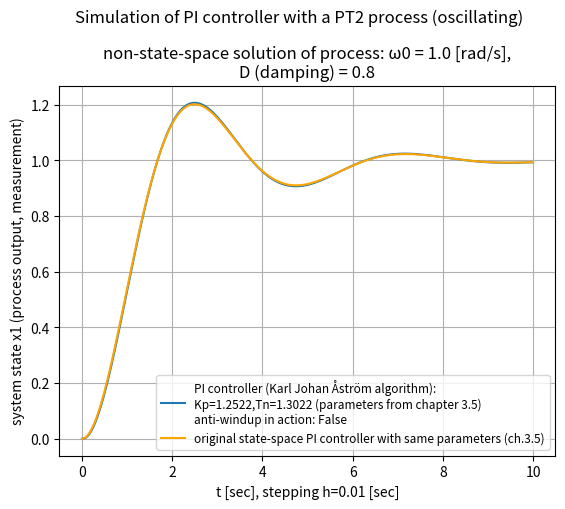

Python code for this plot:
# -*- coding: utf-8 -*-
"""
2025-02-23/25

3.5e1_PI-control-loop_with_2nd_order_lag_process_non-state-space.py


Based on programs:
    3.5e_PI-control-loop_with_2nd_order_lag_process_non-state-space.py
    3.5_PI-control-loop_with_2nd_order_lag_process.py


tests: OK!

  absolute, maximum relative difference of Åström-PI controller - state-space solution: 0.865217%


ideas:
    1/ Computer-Simulation von Regelungen - book, 1999, E.-G. Feindt: chapter 3.1...3.5
    2/ implement a non-state-space solution for a later non-state-space PID implementation

"""

import numpy as np
import matplotlib.pyplot as plt
from matplotlib import font_manager


# ini values:
tstart = 0.0
h = 0.01  # delta t

BOUND = False  # True = bounded controller output (for dead time process)
U_MAX = 2.0   # absolute; org 2.0

ANTIWINDUPACTION = False

# PT2 process coefficients from: 3.5_PI-control-loop_with_2nd_order_lag_process.py
b0 = 1.3
a0 = 1.0
a1 = 1.6
# numerator polynomial:   b0
# denominator polynomial: s² + a1*s + a0
#  a1 = 2*D*ω0, a0 = ω0² (natural angular frequency, squared)
#  => ω0 = 1.0/sec, D = 0.8, which is underdamped
omega0 = np.sqrt(a0)
D = a1 / 2.0 / omega0
# PI controller parameters from book:
Kp = 1.2522
Tn = 1.3022


# for real PID control:
Tf = 0.2  # time constant of lowpass filter of 1st order (PT1) [sec]


STEPS = 1000
tstop = STEPS * h + tstart
t = np.arange(tstart,tstop,h)
x1_KJA = np.zeros([STEPS])

u = np.zeros([STEPS])
e = np.zeros([STEPS])
lpf = np.zeros([STEPS])  # low-pass filter of first order for D-term

w_1 = 1.0  # jump of reference value at t = 0

# transient disturbance:
t_dist_start_t = 15.0
t_dist_stop_t  = 17.0
t_dist_start   = t_dist_start_t / h
t_dist_stop    = t_dist_stop_t / h
DIST_VAL = 0.01


SIGMA = 0.0035  # sigma of noisy measurement
x1_noise = 1.0 + np.random.normal(0.0, SIGMA, STEPS)


###############################
#
# PID algorithm from:
# chapter 6 "PID Control" from "Control System Design" by Karl Johan Åström, 2002
# --> page 242 at "Summarizing we find that the PID controller can be approximated by"
#
# b and c are just constants: b for set point weighting
# r(t) = reference signal
# k = Kp
# y(t) = measurement = process variable to be controlled
# D-term: N for Td/N = Tf = time constant of PT1 filter, typically 8..20

x1_KJA = np.zeros([STEPS])  # measurement

I_KJA = np.zeros([STEPS])  # I-term of Karl Johan Åström-PID controller
D_KJA = np.zeros([STEPS])  # D-term of Karl Johan Åström-PID controller
r_KJA = np.zeros([STEPS])  # set point
r_KJA[:] = 1.0
r_KJA[0] = 0.0  # here, set point jump at second point in time
u_KJA = np.zeros([STEPS])  # controller output for monitoring

Kp_KJA = Kp*1.0
# Tv_KJA = Tv*1.0
# Tf  = Tv/N =>
Tf_KJA = Tf*1.0
# N = Tv_KJA/Tf_KJA

# this implementation only has derivative action on the measurement:
# read from page 222:
# "The parameter c is normally zero to avoid large transients in the control
#  signal due to sudden changes in the setpoint."
# => set point weight factor c := 0, also in the active code below:

for k in range(1,STEPS):
    # P-term:
    P_KJA = Kp_KJA * (w_1 - x1_KJA[k])
    # D-term with derivative of measurement only:
    # D_KJA[k] = Tv_KJA/(Tv_KJA + Tf)\
    #            * (D_KJA[k-1] - Kp_KJA*N*(x1_KJA[k] - x1_KJA[k-1]))

    # controller output:
    u_KJA[k] = P_KJA + I_KJA[k]  # + D_KJA[k]

    ANTIWINDUP = False
    if BOUND is True:
        if abs(u_KJA[k]) > U_MAX:
            u_KJA[k] = np.sign(u_KJA[k]) * U_MAX
            ANTIWINDUP = True

    # I-term:
    if k < STEPS-1:
        if ANTIWINDUPACTION is True:
            if ANTIWINDUP is False:
                # control error which goes into the integrator of controller
                control_error = w_1 - x1_KJA[k]
            else:
                control_error = 0.0  # no more control error in this case
        else:
            control_error = w_1 - x1_KJA[k]

        I_KJA[k+1] = I_KJA[k] + Kp_KJA*h/Tn*control_error

    # process:
    if k < STEPS-1:
        # Euler forward emulation of
        # process transfer function G(s) = b0 / (s**2 + a1*s + a0)
        # ...
        x1_KJA[k+1] = h**2.0 * b0 * u_KJA[k-1]\
                  + (2.0 - h*a1) * x1_KJA[k]\
                  + (a1*h - a0 * h**2.0 - 1.0) * x1_KJA[k-1]
        # x1_KJA[k+1] = x1_KJA[k+1] * x1_KJA_noise[k-1]

        # transient disturbance:
        # if t_dist_start <= k <= t_dist_stop:
            # x1_KJA[k+1] += DIST_VAL



# compare with the original state space solution from book's ch.3.5:
#
x1ss = np.zeros([STEPS])
x2ss = np.zeros([STEPS])
x3ss = np.zeros([STEPS])

def DIFF_EQU(x_1, x_2, x_3):
    '''
    calculate f1,f2,f3: first order ODE's
    '''
    # disturbance:
    # w_1 = 0.0

    u_   = Kp * (w_1 - x_1 + x_3/Tn)  # controller output

    # disturbance:
    # if k > tk:
        # t = k * h
        # u = u + np.sin(t)
        # u = u + 0.1
        # u = u + 1.0

    f1  = x_2
    f2  = b0 * u_ - a0 * x_1 - a1 * x_2  # PT2 term
    f3  = w_1 - x_1
    return f1, f2, f3

# system simulation loop:
for k in range(1,STEPS):
    # using Runge–Kutta method:
    x1_ = x1ss[k-1]
    x2_ = x2ss[k-1]
    x3_ = x3ss[k-1]
    f1_, f2_, f3_ = DIFF_EQU(x1_, x2_, x3_)

    k1 = h * f1_
    l1 = h * f2_
    m1 = h * f3_
    x1_ = x1ss[k-1] + k1 / 2.0
    x2_ = x2ss[k-1] + l1 / 2.0
    x3_ = x3ss[k-1] + m1 / 2.0
    f1_, f2_, f3_ = DIFF_EQU(x1_, x2_, x3_)

    k2 = h * f1_
    l2 = h * f2_
    m2 = h * f3_
    x1_ = x1ss[k-1] + k2 / 2.0
    x2_ = x2ss[k-1] + l2 / 2.0
    x3_ = x3ss[k-1] + m2 / 2.0
    f1_, f2_, f3_ = DIFF_EQU(x1_, x2_, x3_)

    k3 = h * f1_
    l3 = h * f2_
    m3 = h * f3_
    x1_ = x1ss[k-1] + k3 / 2.0
    x2_ = x2ss[k-1] + l3 / 2.0
    x3_ = x3ss[k-1] + m3 / 2.0
    f1_, f2_, f3_ = DIFF_EQU(x1_, x2_, x3_)

    k4 = h * f1_
    l4 = h * f2_
    m4 = h * f3_
    x1_ = x1ss[k-1] + (k1 + 2.0*k2 + 2.0*k3 + k4) / 6.0
    x2_ = x2ss[k-1] + (l1 + 2.0*l2 + 2.0*l3 + l4) / 6.0
    x3_ = x3ss[k-1] + (m1 + 2.0*m2 + 2.0*m3 + m4) / 6.0

    x1ss[k] = x1_
    x2ss[k] = x2_
    x3ss[k] = x3_
# end of compare with the original state space solution from book ch.3.5


# KJ Åström-PI controller - original state-space solution:
max_rel_diff_x1_KJA = max(abs(x1_KJA - x1ss))


plt.suptitle('Simulation of PI controller with a PT2 process (oscillating)', y = 1.04)
plt.title(f'non-state-space solution of process: ω0 = {omega0} [rad/s],\
\nD (damping) = {D}', y = 1.0)

# plt.plot(t,x1_KJA, label=f'PID controller (KJ Åström algo):\
# \nKp={Kp_KJA:.2f},Tn={Tn:.2f},Tv={Tv_KJA:.2f},Tf={Tf_KJA:.2f}')

plt.plot(t,x1_KJA, label=f'PI controller (Karl Johan Åström algorithm):\
\nKp={Kp_KJA:.4f},Tn={Tn:.4f} (parameters from chapter 3.5)\
\nanti-windup in action: {ANTIWINDUPACTION}')

# if BOUND is True:
    # plt.plot(t,u_KJA, label=f'bounded controller output: -{U_MAX}..+{U_MAX}',\
    # color="red", linestyle='--')
# else:
    # plt.plot(t,u_KJA, label='unbounded controller output',\
    # color="red", linestyle='--')

# plt.plot(t,I_KJA, label='variable for integral part of controller',\
# linestyle=':', color="#1f77b4")  # matplotlib default plot color

plt.plot(t,x1ss,label="original state-space PI controller with same parameters (ch.3.5)",\
color = "orange")

# plt.plot(t,x1_KJA - x1ss, label=f'difference of state-space solution (ch.3.5)\
# \nand non-state-space solution with Åström-PI controller\
# \n+ Euler forward emulation of PT2 process\
# \nabsolute, maximum relative difference: {max_rel_diff_x1_KJA:.2%}',\
# color = "brown")

plt.xlabel(f't [sec], stepping h={h} [sec]')
plt.ylabel('system state x1 (process output, measurement)')

# plt.axvline(2.5, color='r', label =\
# f'20% overshoot at t=2.5 on an initial reference jump to {w_1}', ls = '--')

font = font_manager.FontProperties(size=8.5)
# plt.legend(loc="upper right", prop=font)
plt.legend(prop=font)

plt.grid()
plt.show()


# print("\nmin(D_KJA)=",min(D_KJA))
# print("max(D_KJA)=",max(D_KJA))
print("\nmin(u_KJA)=",min(u_KJA))
print("max(u_KJA)=",max(u_KJA))

print(f'\nabsolute, maximum relative difference of \
Åström-PI controller - state-space solution: {max_rel_diff_x1_KJA:.6%}')


# end of 3.5e1_PI-control-loop_with_2nd_order_lag_process_non-state-space.py
